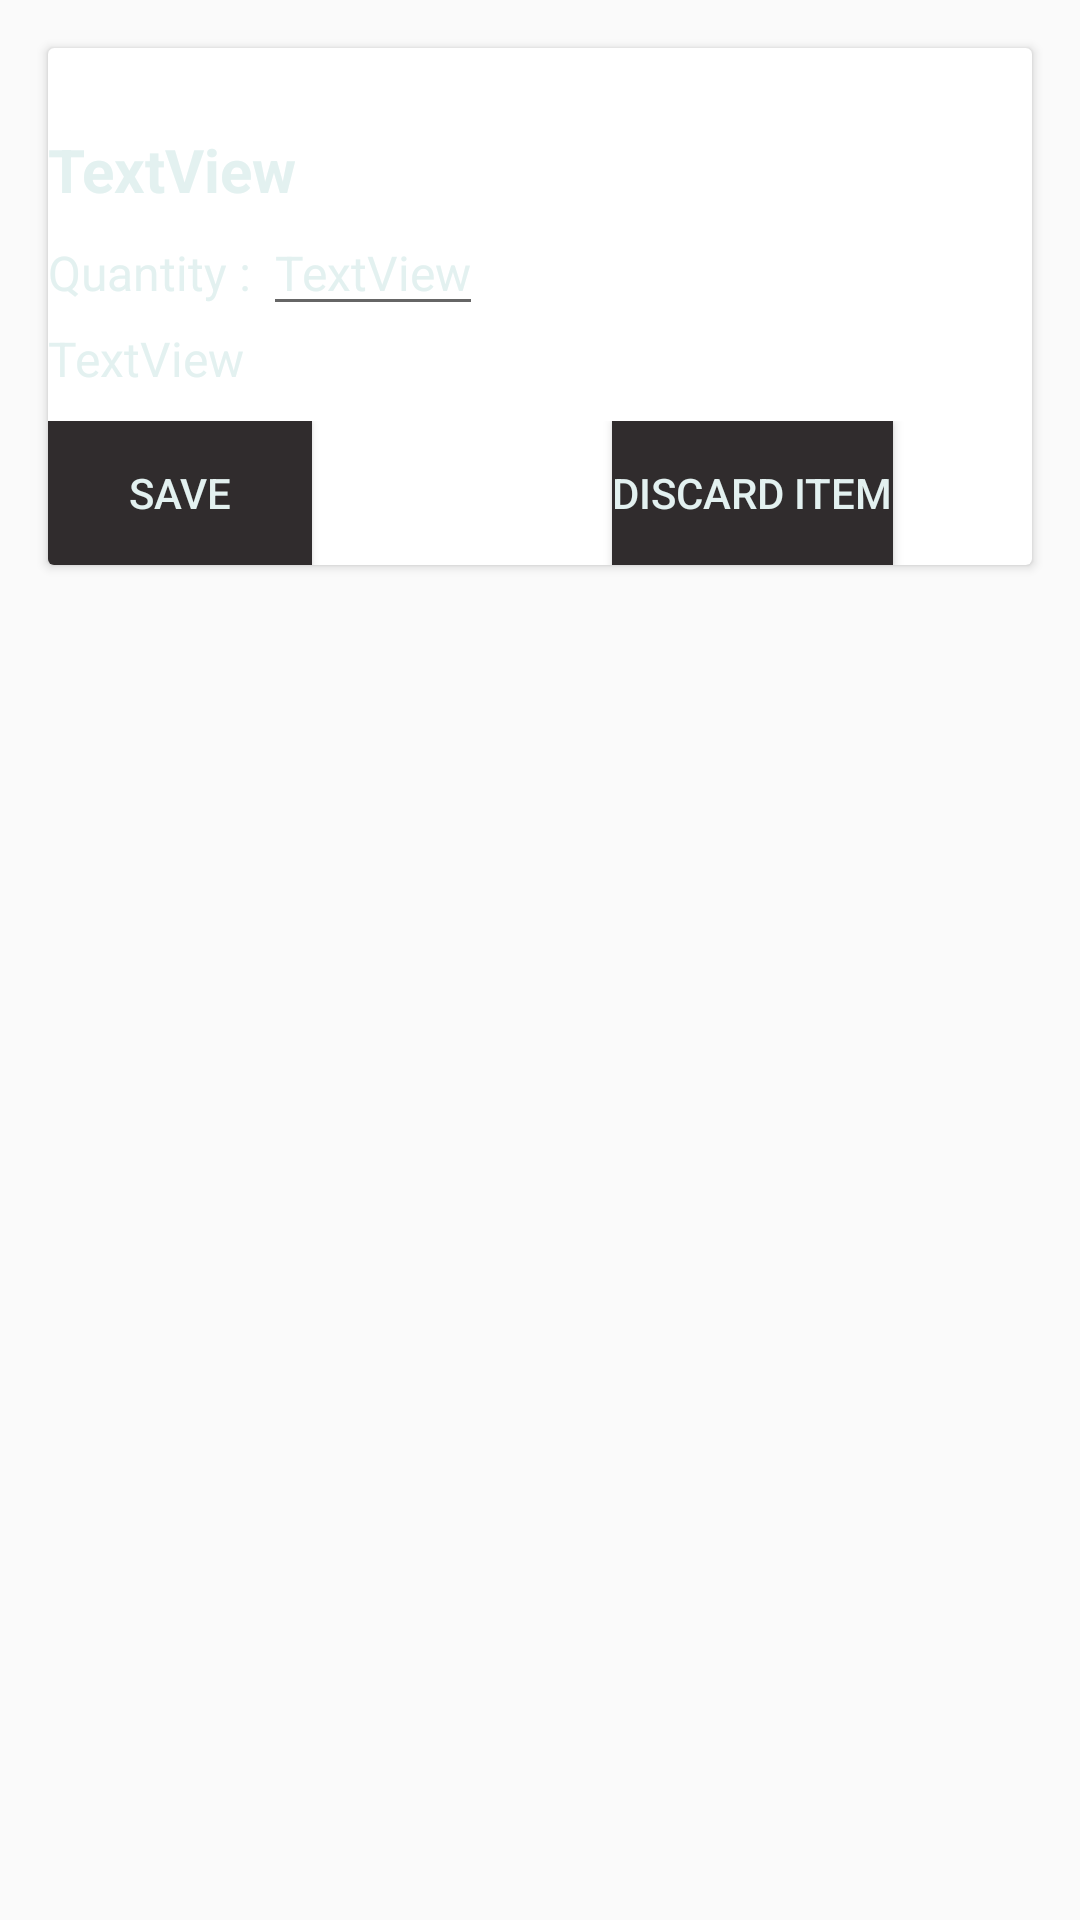

The Android layout XML behind this screen, and the referenced resources:
<!-- AndroidManifest.xml: application theme AppTheme -->
<!-- res/layout/recycler_cart_item.xml -->
<?xml version="1.0" encoding="utf-8"?>
<LinearLayout
    xmlns:android="http://schemas.android.com/apk/res/android"
    android:layout_width="match_parent"
    android:layout_height="wrap_content"
    android:orientation="horizontal"
    android:background="@drawable/gradient">

    <androidx.cardview.widget.CardView
        android:layout_margin="16dp"
        android:layout_width="match_parent"
        android:layout_height="wrap_content"
        android:background="@drawable/gradient">
        <LinearLayout
            android:layout_width="match_parent"
            android:layout_height="wrap_content"
            android:orientation="vertical"
            android:background="@drawable/gradient">

                android:layout_width="wrap_content"
                android:layout_height="wrap_content"
                android:background="@drawable/gradient"
                android:orientation="vertical">
                <TextView
                    android:id="@+id/txtrowid"
                    android:layout_width="wrap_content"
                    android:layout_height="wrap_content"
                    android:textSize="20dp"
                    android:textColor="#E3F1F0"
                    android:textStyle="bold"/>
                <TextView
                    android:id="@+id/txtProduct"
                    android:layout_width="wrap_content"
                    android:layout_height="wrap_content"
                    android:text="TextView"
                    android:textSize="20dp"
                    android:textColor="#E3F1F0"
                    android:textStyle="bold"/>
                <LinearLayout
                    android:layout_width="match_parent"
                    android:layout_height="match_parent"
                    android:orientation="horizontal">
                    <TextView
                        android:layout_width="wrap_content"
                        android:layout_height="wrap_content"
                        android:text="Quantity : "
                        android:textSize="16dp"
                        android:textColor="#E3F1F0"/>
                <EditText
                    android:id="@+id/txtQuantity"
                    android:layout_width="wrap_content"
                    android:layout_height="wrap_content"
                    android:text="TextView"
                    android:textSize="16dp"
                    android:textColor="#E3F1F0"/>
                </LinearLayout>

            <LinearLayout
                android:layout_width="wrap_content"
                android:layout_height="wrap_content"
                android:orientation="horizontal">
                <TextView
                    android:id="@+id/txtPrice"
                    android:layout_width="match_parent"
                    android:layout_height="match_parent"
                    android:text="TextView"
                    android:textSize="16dp"
                    android:textColor="#E3F1F0"
                    />

                <TextView
                    android:id="@+id/txtpurchased"
                    android:layout_width="wrap_content"
                    android:layout_height="wrap_content"
                    android:textSize="16dp"
                    android:textColor="#E3F1F0"
                    android:layout_marginLeft="100dp"
                    android:layout_gravity="right"/>
            </LinearLayout>
            <LinearLayout
                android:layout_marginTop="10dp"
                android:layout_width="match_parent"
                android:layout_height="match_parent"
                android:orientation="horizontal">
                <Button
                    android:layout_width="wrap_content"
                    android:layout_height="wrap_content"
                    android:textColor="#E3F1F0"
                    android:background="#302C2D"
                    android:id="@+id/btn_save"
                    android:text="SAVE"/>
                <Button
                    android:layout_width="wrap_content"
                    android:layout_height="wrap_content"
                    android:textColor="#E3F1F0"
                    android:background="#302C2D"
                    android:layout_marginLeft="100dp"
                    android:id="@+id/btn_discard"
                    android:text="DISCARD ITEM"/>
            </LinearLayout>
            </LinearLayout>


    </androidx.cardview.widget.CardView>



</LinearLayout>
<!-- resources referenced by this layout -->
<resources>
  <style name="AppTheme" parent="Theme.AppCompat.Light.DarkActionBar">
          
          <item name="colorPrimary">@color/colorPrimary</item>
          <item name="colorPrimaryDark">@color/colorPrimaryDark</item>
          <item name="colorAccent">@color/colorAccent</item>
      </style>
  <!-- not gathered from this repository: default colours our renderer supplied (Android Studio template values) -->
  <color name="colorPrimary">#FF6200EE</color>
  <color name="colorPrimaryDark">#FF3700B3</color>
  <color name="colorAccent">#FF03DAC5</color>
</resources>
